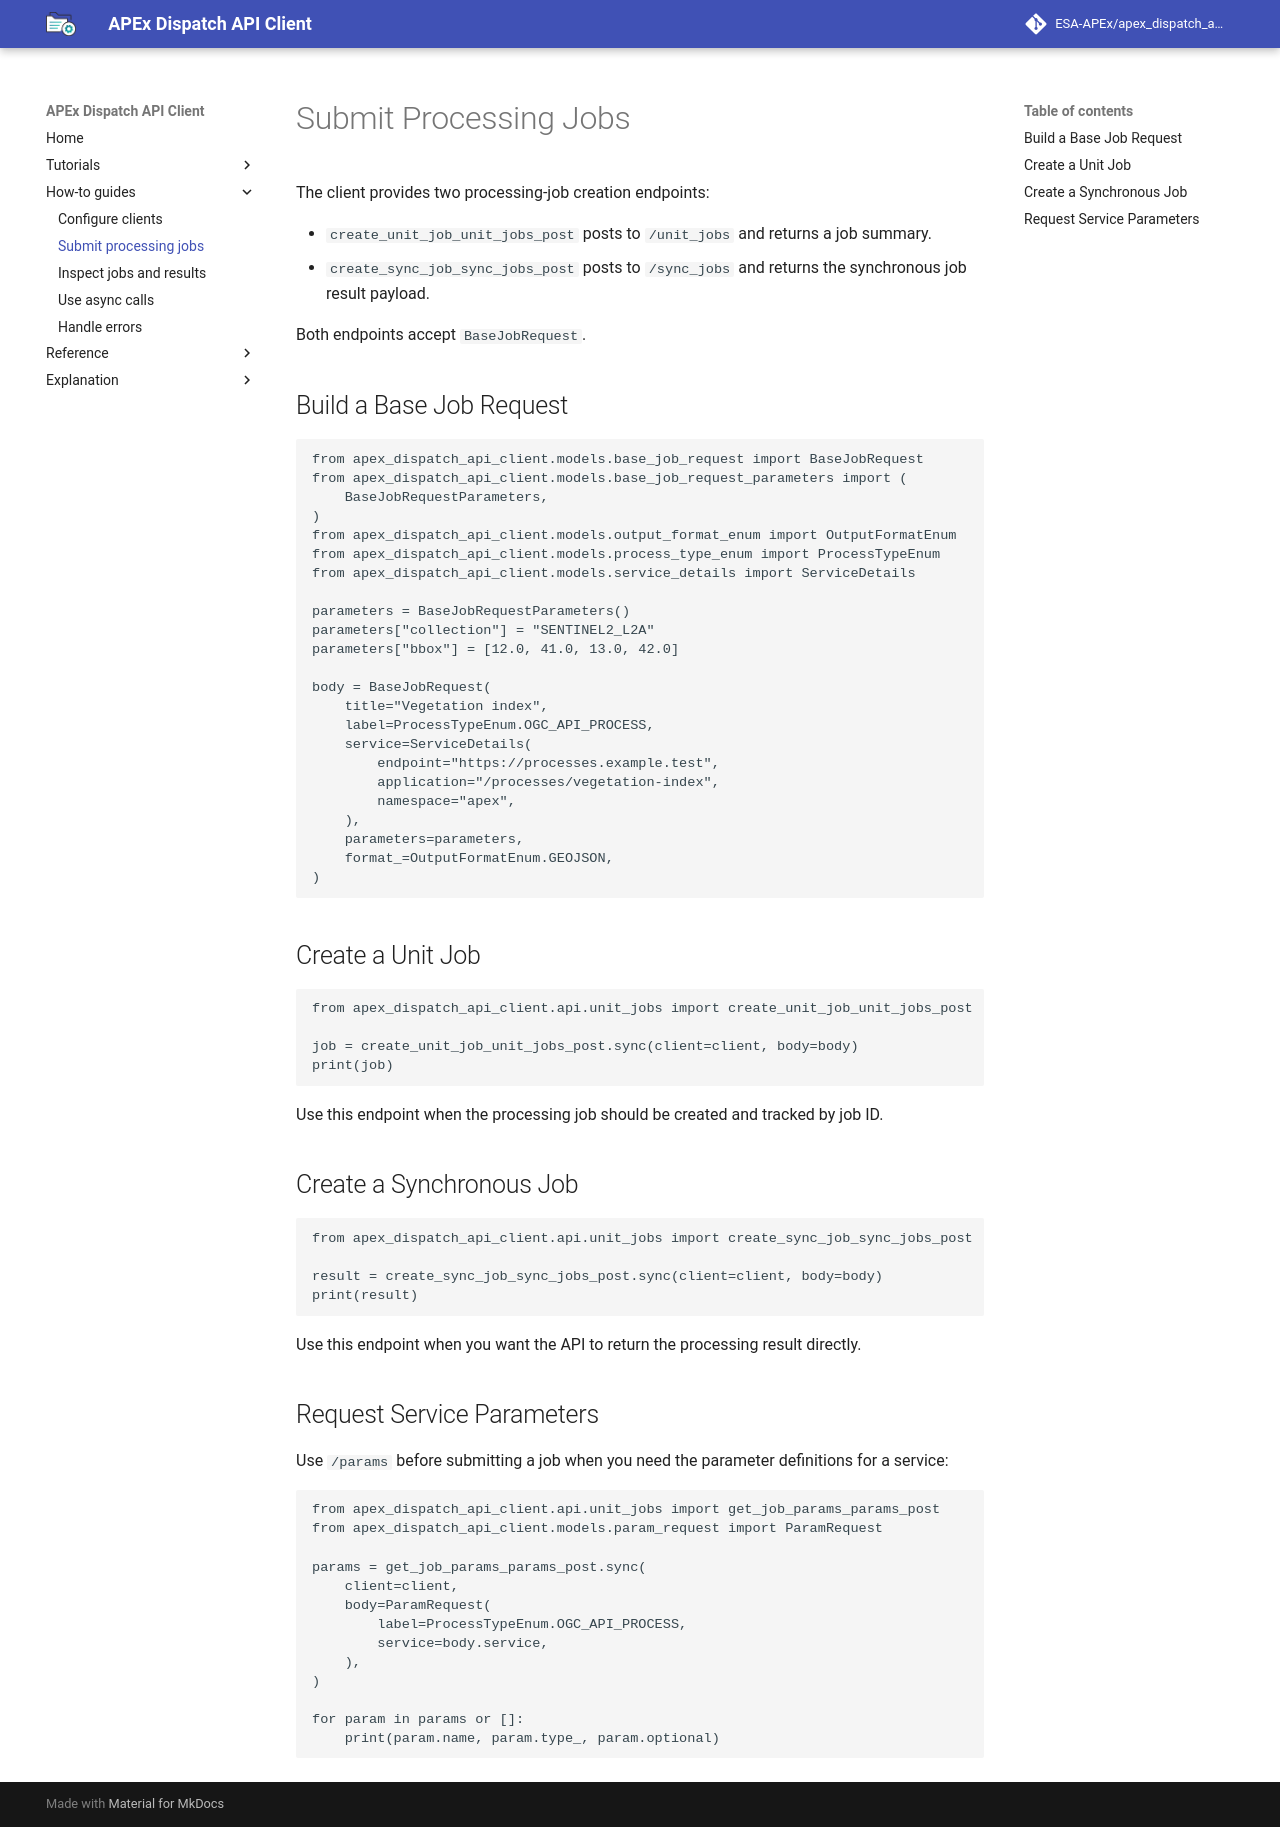

repository: ESA-APEx/apex_dispatch_api_client · page: how-to/submit-processing-jobs/index.html · generator: mkdocs

# Submit Processing Jobs

The client provides two processing-job creation endpoints:

- `create_unit_job_unit_jobs_post` posts to `/unit_jobs` and returns a job
  summary.
- `create_sync_job_sync_jobs_post` posts to `/sync_jobs` and returns the
  synchronous job result payload.

Both endpoints accept `BaseJobRequest`.

## Build a Base Job Request

```python
from apex_dispatch_api_client.models.base_job_request import BaseJobRequest
from apex_dispatch_api_client.models.base_job_request_parameters import (
    BaseJobRequestParameters,
)
from apex_dispatch_api_client.models.output_format_enum import OutputFormatEnum
from apex_dispatch_api_client.models.process_type_enum import ProcessTypeEnum
from apex_dispatch_api_client.models.service_details import ServiceDetails

parameters = BaseJobRequestParameters()
parameters["collection"] = "SENTINEL2_L2A"
parameters["bbox"] = [12.0, 41.0, 13.0, 42.0]

body = BaseJobRequest(
    title="Vegetation index",
    label=ProcessTypeEnum.OGC_API_PROCESS,
    service=ServiceDetails(
        endpoint="https://processes.example.test",
        application="/processes/vegetation-index",
        namespace="apex",
    ),
    parameters=parameters,
    format_=OutputFormatEnum.GEOJSON,
)
```

## Create a Unit Job

```python
from apex_dispatch_api_client.api.unit_jobs import create_unit_job_unit_jobs_post

job = create_unit_job_unit_jobs_post.sync(client=client, body=body)
print(job)
```

Use this endpoint when the processing job should be created and tracked by job
ID.

## Create a Synchronous Job

```python
from apex_dispatch_api_client.api.unit_jobs import create_sync_job_sync_jobs_post

result = create_sync_job_sync_jobs_post.sync(client=client, body=body)
print(result)
```

Use this endpoint when you want the API to return the processing result
directly.

## Request Service Parameters

Use `/params` before submitting a job when you need the parameter definitions
for a service:

```python
from apex_dispatch_api_client.api.unit_jobs import get_job_params_params_post
from apex_dispatch_api_client.models.param_request import ParamRequest

params = get_job_params_params_post.sync(
    client=client,
    body=ParamRequest(
        label=ProcessTypeEnum.OGC_API_PROCESS,
        service=body.service,
    ),
)

for param in params or []:
    print(param.name, param.type_, param.optional)
```
